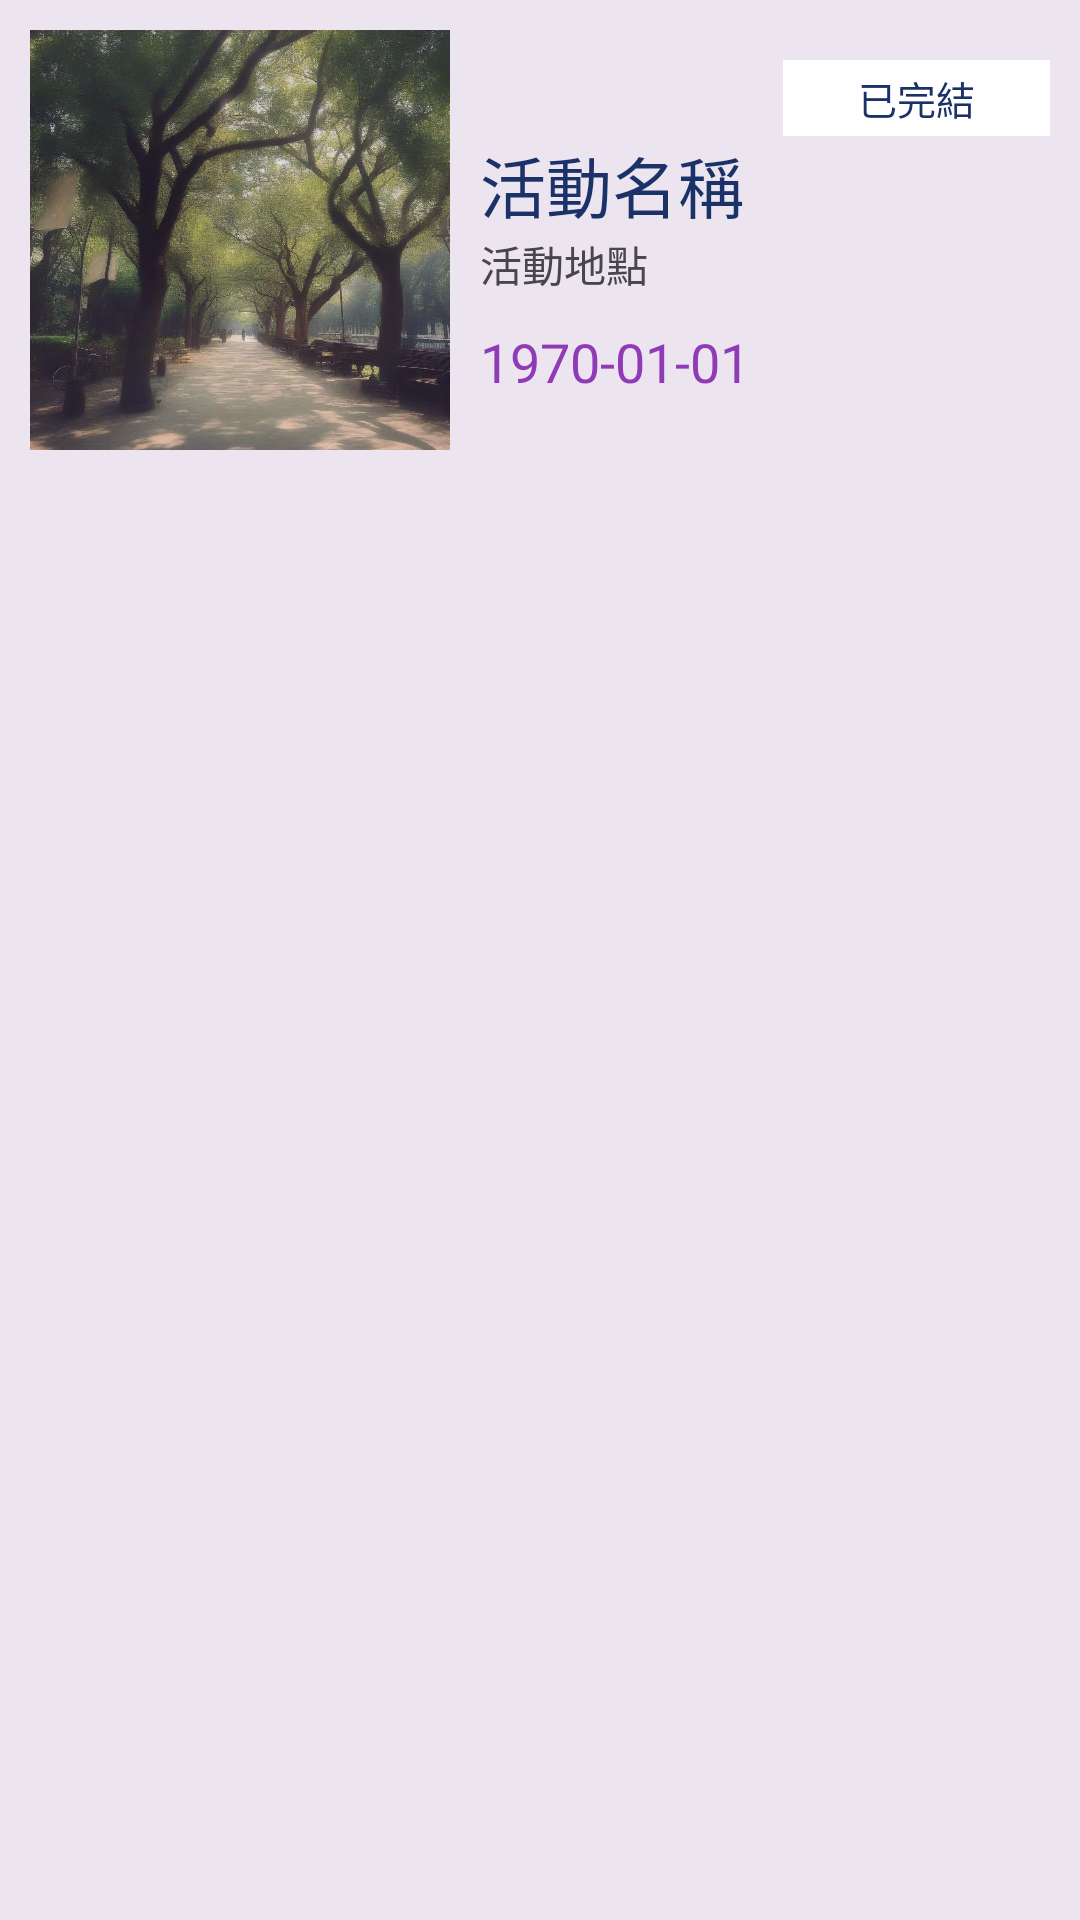

Layout XML and referenced resources for this Android screen:
<!-- AndroidManifest.xml: application theme Theme.FourCity -->
<!-- res/layout/finished_event.xml -->
<?xml version="1.0" encoding="utf-8"?>
<LinearLayout xmlns:android="http://schemas.android.com/apk/res/android"
    xmlns:app="http://schemas.android.com/apk/res-auto"
    xmlns:tools="http://schemas.android.com/tools"
    android:layout_width="match_parent"
    android:layout_height="wrap_content"
    android:layout_marginVertical="5dp"
    android:background="#ECE4EF"
    android:orientation="horizontal"
    android:padding="10dp">


    <ImageView
        android:id="@+id/comingEventCityImageView"
        android:layout_width="140dp"
        android:layout_height="140dp"
        android:src="@drawable/shamian_island" />

    <LinearLayout
        android:layout_width="match_parent"
        android:layout_height="wrap_content"
        android:orientation="vertical"
        android:paddingVertical="10dp"
        android:paddingLeft="10dp">

        <LinearLayout
            android:layout_width="wrap_content"
            android:layout_height="wrap_content"
            android:layout_gravity="right"
            android:background="@color/white"
            android:orientation="horizontal">

            <TextView
                android:layout_width="wrap_content"
                android:layout_height="wrap_content"
                android:paddingHorizontal="25dp"
                android:paddingVertical="3dp"
                android:text="已完結"
                android:textColor="#1B3268"
                android:textSize="13dp" />
        </LinearLayout>

        <TextView
            android:id="@+id/comingEventNameTextView"
            android:layout_width="match_parent"
            android:layout_height="wrap_content"
            android:text="活動名稱"
            android:textColor="#1B3268"
            android:textSize="22sp" />

        <TextView
            android:id="@+id/comingEventAddressTextView"
            android:layout_width="match_parent"
            android:layout_height="wrap_content"
            android:text="活動地點" />

        <TextView
            android:id="@+id/comingEventDateTextView"
            android:layout_width="match_parent"
            android:layout_height="wrap_content"
            android:paddingTop="10dp"
            android:text="1970-01-01"
            android:textColor="#8F3AB6"
            android:textSize="18sp" />
    </LinearLayout>


</LinearLayout>
<!-- resources referenced by this layout -->
<resources>
  <!-- drawable shamian_island: jpg bitmap (drawable, 211620 bytes) -->
  <style name="Theme.FourCity" parent="Base.Theme.FourCity" />
  <style name="Base.Theme.FourCity" parent="Theme.Material3.DayNight.NoActionBar">
          
          
      </style>
  <!-- not gathered from this repository: default colours our renderer supplied (Android Studio template values) -->
  <color name="white">#FFFFFFFF</color>
</resources>
